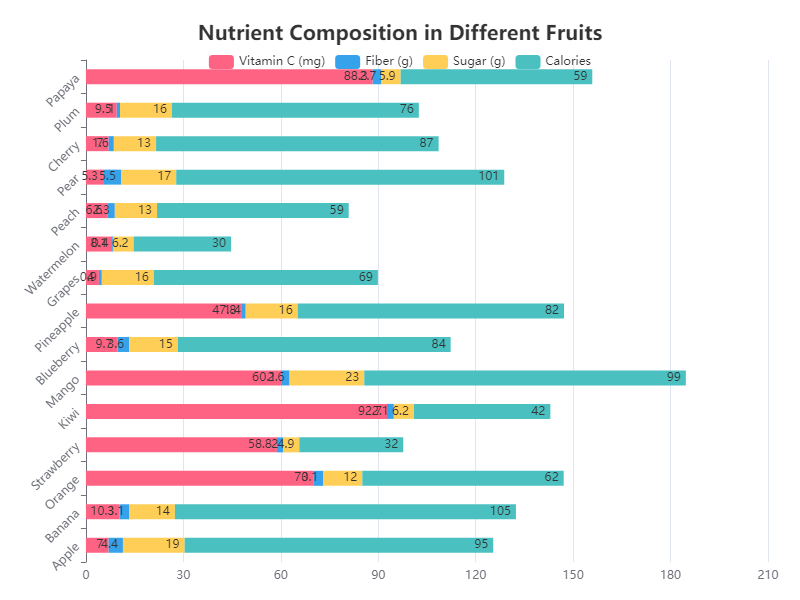

Source data for this figure (header and first rows):
Fruit, Vitamin C (mg), Fiber (g), Sugar (g), Calories
Apple, 7, 4.4, 19, 95
Banana, 10.3, 3.1, 14, 105
Orange, 70, 3.1, 12, 62
Strawberry, 58.8, 2, 4.9, 32
Kiwi, 92.7, 2.1, 6.2, 42
Mango, 60.1, 2.6, 23, 99
Blueberry, 9.7, 3.6, 15, 84
Pineapple, 47.8, 1.4, 16, 82
Grapes, 4, 0.9, 16, 69
Watermelon, 8.1, 0.4, 6.2, 30
Peach, 6.6, 2.3, 13, 59
Pear, 5.3, 5.5, 17, 101
Cherry, 7, 1.6, 13, 87
Plum, 9.5, 1, 16, 76
Papaya, 88.3, 2.7, 5.9, 59
